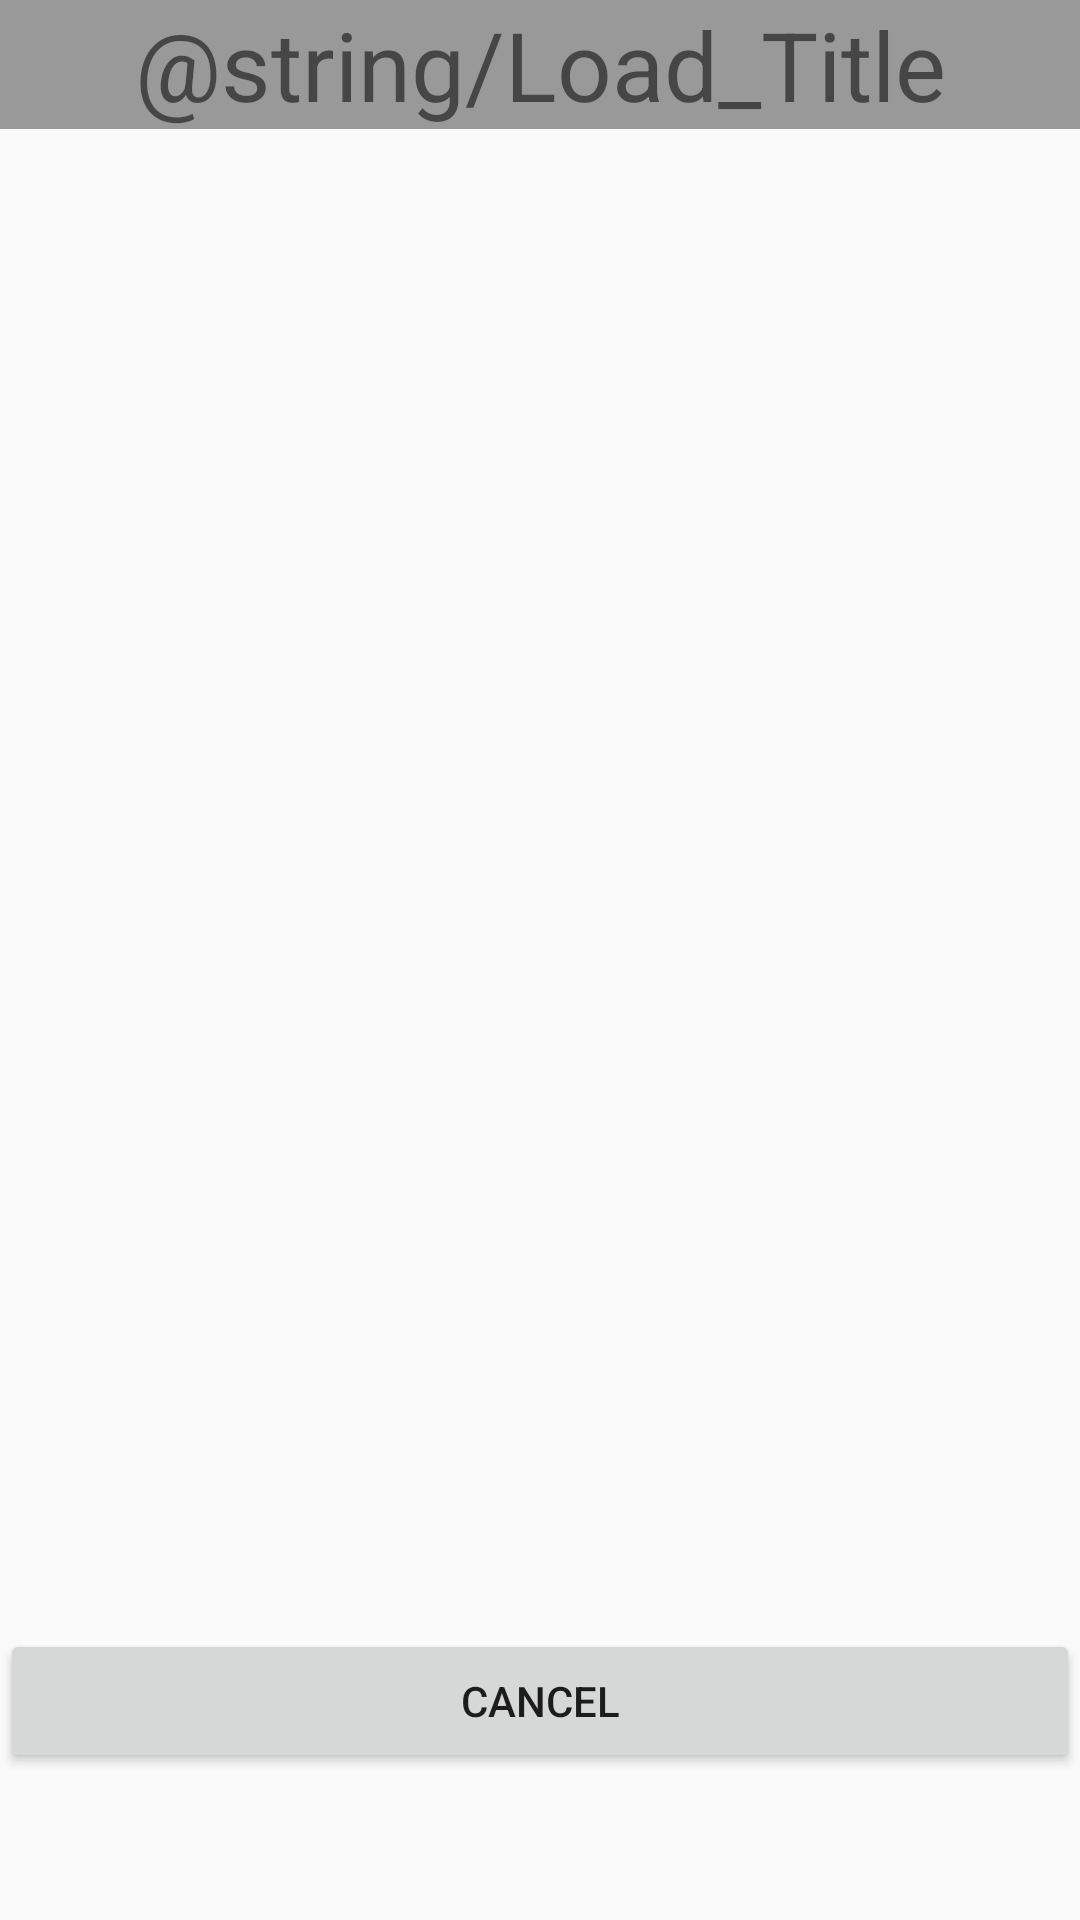

This screen was rendered from an Android layout file. Write that file and the resources it references.
<!-- AndroidManifest.xml: application theme AppTheme -->
<!-- res/layout/activity_loading_screen.xml -->
<?xml version="1.0" encoding="utf-8"?>
<LinearLayout xmlns:android="http://schemas.android.com/apk/res/android"
    xmlns:app="http://schemas.android.com/apk/res-auto"
    xmlns:tools="http://schemas.android.com/tools"
    android:layout_width="match_parent"
    android:orientation="vertical"
    android:layout_height="match_parent"
    tools:context=".loading_screen"
    android:weightSum="10"
    android:background="@drawable/gradient1">

    <TextView
        android:id="@+id/textView4"
        android:layout_width="match_parent"
        android:layout_height="wrap_content"
        android:textSize="32dp"
        android:textAlignment="center"
        android:background="@color/grey"
        android:text="@string/Load_Title"
        />

    <androidx.recyclerview.widget.RecyclerView
        android:id="@+id/my_recycler_view"
        android:layout_width="300dp"
        android:layout_height="500dp"
        android:layout_marginLeft="50dp"
        android:layout_marginRight="50dp"/>



    <Button
        android:id="@+id/back_button"
        android:layout_width="match_parent"
        android:text="@string/cancel_button"
        android:layout_height="wrap_content" />

</LinearLayout>
<!-- resources referenced by this layout -->
<resources>
  <color name="grey">#999999</color>
  <string name="cancel_button">Cancel</string>
  <style name="AppTheme" parent="Theme.AppCompat.Light.DarkActionBar">
          
          <item name="colorPrimary">@color/colorPrimary</item>
          <item name="colorPrimaryDark">@color/colorPrimaryDark</item>
          <item name="colorAccent">@color/colorAccent</item>
      </style>
  <color name="colorPrimary">#6200EE</color>
  <color name="colorPrimaryDark">#3700B3</color>
  <color name="colorAccent">#03DAC5</color>
</resources>
